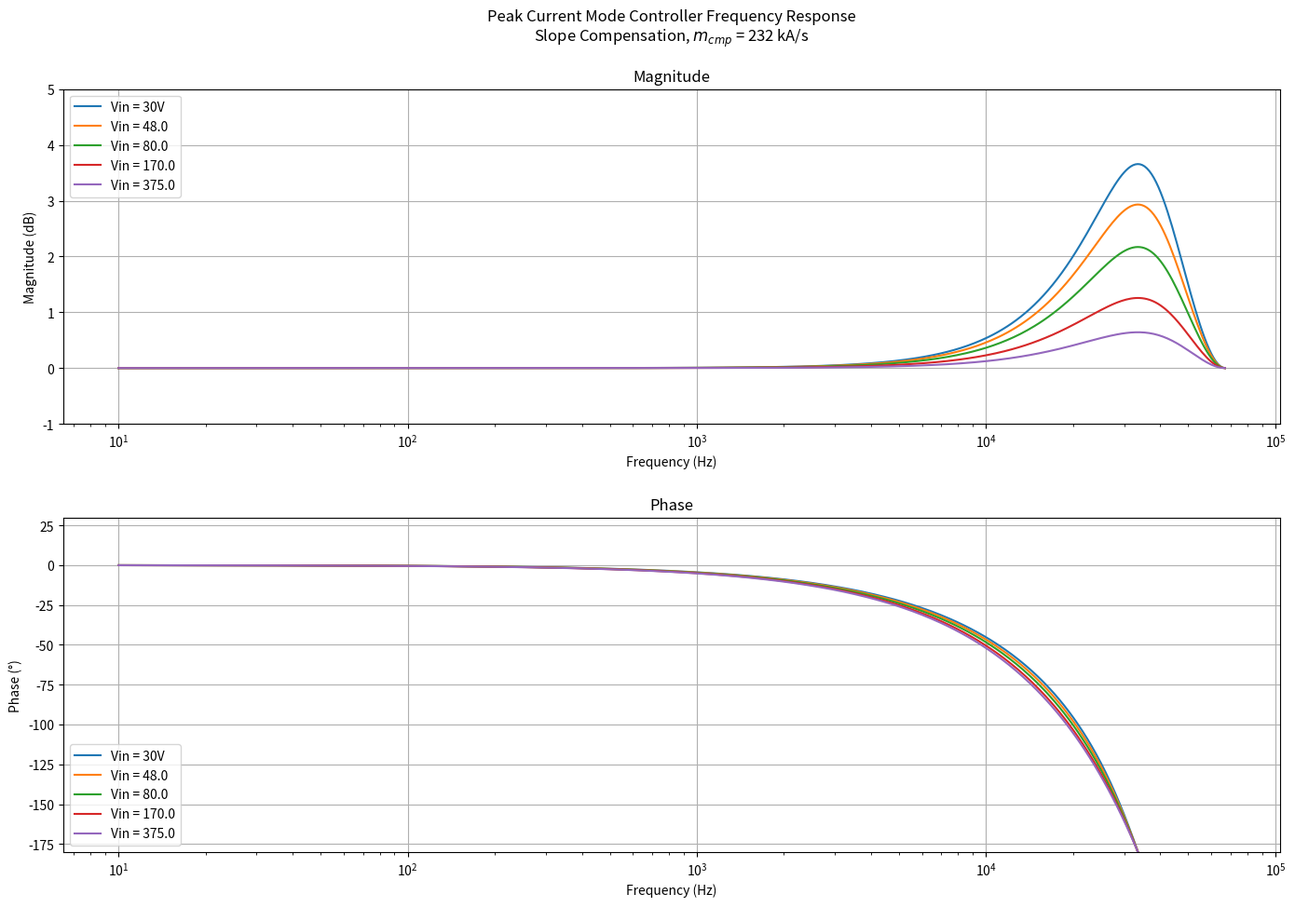

This chart was generated by the following Python code:
import numpy as np
import matplotlib.pyplot as plt

kHz=1000.0
uH=1.0e-6

Fs = 67.7*kHz
gpk = 2.0
nps = 32.0/8.0
lm = 200.0*uH
vmin=22.0
vmax = 375.0
vo = 15.0+1.0
fsw = Fs
Ts = 1.0/Fs
Tus = np.array(1e6*Ts)

rcs=27.0
ncs=100.0
gcs=rcs/ncs #V/A
mdx = vo*nps/lm
mcmpx = 0.75*mdx
mvcs = gcs*mcmpx
cramp = 10.0e-9 #Ramp synthesizer capacitance
vramp = 15.0 #Ramp synthesizer 'on' state voltage
dVramp = mvcs*Ts
rramp = (vramp-dVramp)/(mvcs*cramp)
print(f"Down-slope, reflected to primary: {mdx/1000.0:.1f} kA/s")
print(f"Slope compensation, 75% down-slope:  {0.75*mdx/1000.0:.1f} kA/s")
print(f"Current sense voltage ramp: {mvcs/1000.0:.1f} kV/s")
print(f"Ramp synth R&C: {cramp*1e9:.2f} nF & {rramp/1000:.1f} kOhm")
print(f"Ramp capacitor voltage change: {dVramp:.2f} V")

def get_freqz(Fmax=260.0*kHz, Fmin=10.0, ptsPerDec=100.0, Fsw=67.0*kHz,Vin=30.0,Vout=15.0,Vbr=1.8,Vd=0.5,Lm=200.0*uH,Nps=4.0, kCOMP=0.75,ZOH=True):

    mcg = (Vin - Vbr)/Lm
    mdg = (Vout + Vd)*Nps/Lm
    mcomp = kCOMP*mdg
    
    alpha = (mcomp - mdg)/(mcomp + mcg)
    beta = 1.0 - alpha
    
    fstart = np.log10(Fmin)
    fstop = np.log10(Fmax)
    ndec = fstop/fstart
    num = int(ndec*ptsPerDec + 0.5)
    Frq = np.logspace(start=fstart, stop=fstop, num=num, endpoint=True, base=10.0)
    z1 = np.exp(-1j*2.0*np.pi*Frq/Fsw)
    s=1j*2.0*np.pi*Frq
    Tsw = 1.0/Fsw
    
    Hzoh = Fsw*(1.0-np.exp(-s*Tsw))/s
    
    Hz = beta*z1/(1.0-alpha*z1)
    if ZOH:
        Hz = Hz*Hzoh
    
    HzMAG = dBV(np.abs(Hz))
    HzPH = np.unwrap(np.angle(Hz,deg=True), period=360.0)
    
    return Frq, HzMAG, HzPH, mcomp
   
def get_mcmp(Fsw=100.0*kHz, Vin= 48.0, Vout=12.5, Lm=18.0*uH, Nps=4.0, gpeak=2.0):
    mc = Vin/Lm
    md = Nps*Vout/Lm
    
    mcmp = (1.0 + gpeak)*(mc+md)/(2.0*gpeak) - mc
    D = md/(mc + md)
    #D = Vout/(Vout+Vin/Nps)

    return D, mcmp

def dBV(v):
    return 20.0*np.log10(v)

##
## Start main prog
##


usezoh = False
Fn, Hmag, Hphase, mcmp = get_freqz(Fmax=67.0*kHz, Fmin=10.0, ptsPerDec=100.0,Fsw=67.0*kHz,Vin=30.0,Vout=15.0,Vbr=1.8,Vd=0.5,Lm=200.0*uH,Nps=4.0, kCOMP=0.75, ZOH=usezoh)

figH = plt.figure(figsize=(14, 10))

plt.subplot(211)

plt.semilogx(Fn, Hmag, label="Vin = 30V")
plt.title("Peak Current Mode Controller Frequency Response\nSlope Compensation, $m_{cmp}$ =" + f" {mcmp/1000.0:.0f} kA/s \n\nMagnitude")
plt.xlabel("Frequency (Hz)\n")
plt.ylabel("Magnitude (dB)")
plt.grid()
plt.legend(loc="upper left", prop={'size': 10})
plt.ylim(-1.0, 5.0)

plt.tight_layout()

plt.subplot(212)

plt.semilogx(Fn, Hphase, label="Vin = 30V")
plt.title("Phase")
plt.xlabel("Frequency (Hz)\n")
plt.ylabel("Phase (°)")
plt.grid()
plt.legend(loc="lower left", prop={'size': 10})
plt.ylim(-180.0, 30.0)
plt.tight_layout()

for vx in [48.0,80.0,170.0,375.0]:
    Fn, Hmag, Hphase, mcmp = get_freqz(Fmax=67.0*kHz, Fmin=10.0, ptsPerDec=100.0,Fsw=67.0*kHz,Vin=vx,Vout=15.0,Vbr=1.8,Vd=0.5,Lm=200.0*uH,Nps=4.0, kCOMP=0.75, ZOH=usezoh)
    plt.subplot(211)
    plt.semilogx(Fn, Hmag, label=f"Vin = {vx:.1f}")
    plt.legend(loc="upper left", prop={'size': 10})
    plt.subplot(212)
    plt.semilogx(Fn, Hphase, label=f"Vin = {vx:.1f}")
    plt.legend(loc="lower left", prop={'size': 10})

plt.show()

quit()




        
        
        
        
